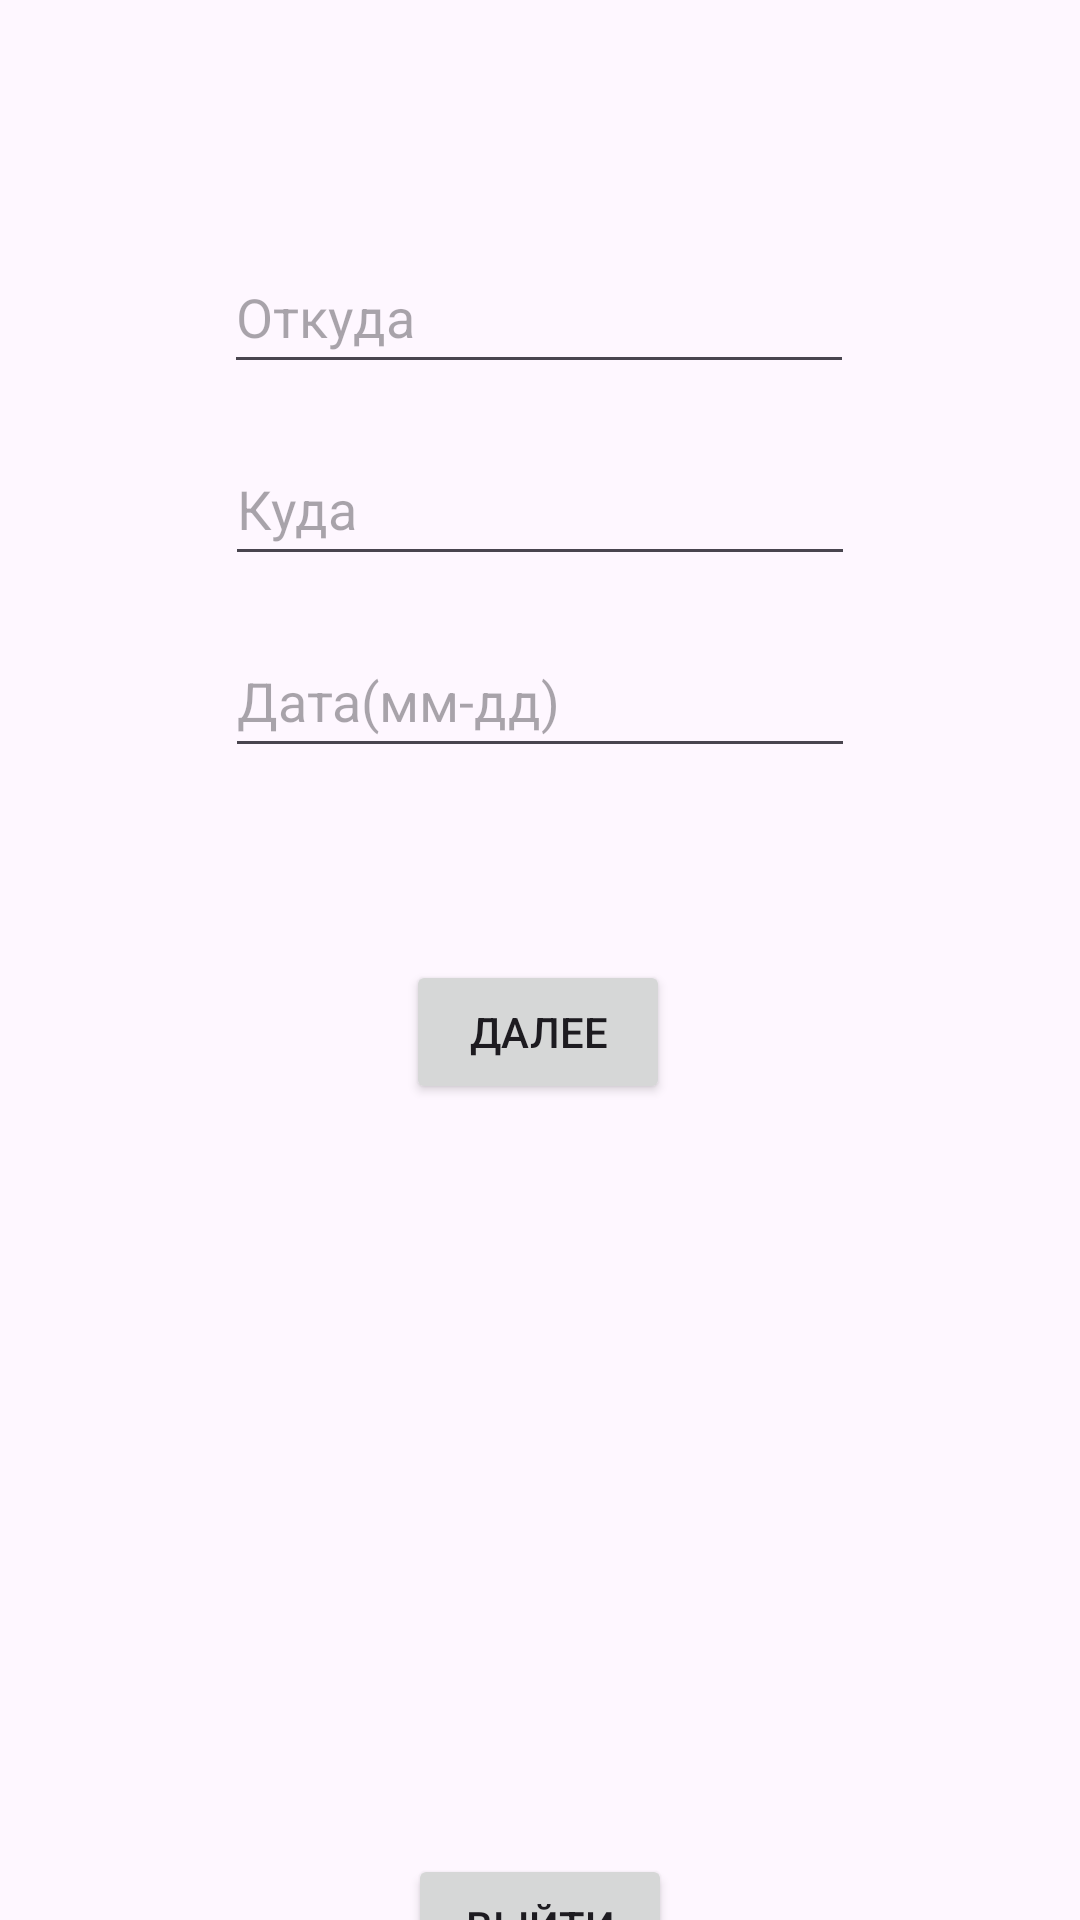

Write the Android layout XML for this screen, with the resource values it uses.
<!-- AndroidManifest.xml: application theme Theme.Parcing -->
<!-- res/layout/activity_main.xml -->
<?xml version="1.0" encoding="utf-8"?>
<androidx.constraintlayout.widget.ConstraintLayout xmlns:android="http://schemas.android.com/apk/res/android"
    xmlns:app="http://schemas.android.com/apk/res-auto"
    xmlns:tools="http://schemas.android.com/tools"
    android:layout_width="match_parent"
    android:layout_height="match_parent"
    tools:context=".MainActivity">

    <EditText
        android:id="@+id/editFrom"
        android:layout_width="wrap_content"
        android:layout_height="wrap_content"
        android:layout_marginTop="80dp"
        android:ems="10"
        android:hint="@string/from"
        android:inputType="text"
        android:minHeight="48dp"
        app:layout_constraintEnd_toEndOf="parent"
        app:layout_constraintHorizontal_bias="0.497"
        app:layout_constraintStart_toStartOf="parent"
        app:layout_constraintTop_toTopOf="parent" />

    <EditText
        android:id="@+id/editTo"
        android:layout_width="wrap_content"
        android:layout_height="wrap_content"
        android:layout_marginTop="16dp"
        android:ems="10"
        android:hint="@string/to"
        android:inputType="text"
        android:minHeight="48dp"
        app:layout_constraintEnd_toEndOf="parent"
        app:layout_constraintStart_toStartOf="parent"
        app:layout_constraintTop_toBottomOf="@+id/editFrom" />


    <Button
        android:id="@+id/next_button"
        android:layout_width="wrap_content"
        android:layout_height="wrap_content"
        android:layout_marginTop="64dp"
        android:text="Далее"
        app:layout_constraintEnd_toEndOf="parent"
        app:layout_constraintHorizontal_bias="0.498"
        app:layout_constraintStart_toStartOf="parent"
        app:layout_constraintTop_toBottomOf="@+id/editTextDate" />

    <TextView
        android:id="@+id/textView1"
        android:layout_width="wrap_content"
        android:layout_height="wrap_content"
        android:layout_marginTop="32dp"
        android:textSize="40sp"
        app:layout_constraintEnd_toEndOf="parent"
        app:layout_constraintStart_toStartOf="parent"
        app:layout_constraintTop_toBottomOf="@+id/next_button" />

    <EditText
        android:id="@+id/editTextDate"
        android:layout_width="wrap_content"
        android:layout_height="wrap_content"
        android:layout_marginTop="16dp"
        android:ems="10"
        android:hint="Дата(мм-дд)"
        android:inputType="text"
        android:minHeight="48dp"
        app:layout_constraintEnd_toEndOf="parent"
        app:layout_constraintStart_toStartOf="parent"
        app:layout_constraintTop_toBottomOf="@+id/editTo" />

    <Button
        android:id="@+id/close_button"
        android:layout_width="wrap_content"
        android:layout_height="wrap_content"
        android:layout_marginTop="250dp"
        android:text="Выйти"
        app:layout_constraintEnd_toEndOf="parent"
        app:layout_constraintStart_toStartOf="parent"
        app:layout_constraintTop_toBottomOf="@+id/next_button" />


</androidx.constraintlayout.widget.ConstraintLayout>
<!-- resources referenced by this layout -->
<resources>
  <string name="from">Откуда</string>
  <string name="to">Куда</string>
  <style name="Theme.Parcing" parent="Base.Theme.Parcing" />
  <style name="Base.Theme.Parcing" parent="Theme.Material3.DayNight.NoActionBar">
          
          
      </style>
</resources>
